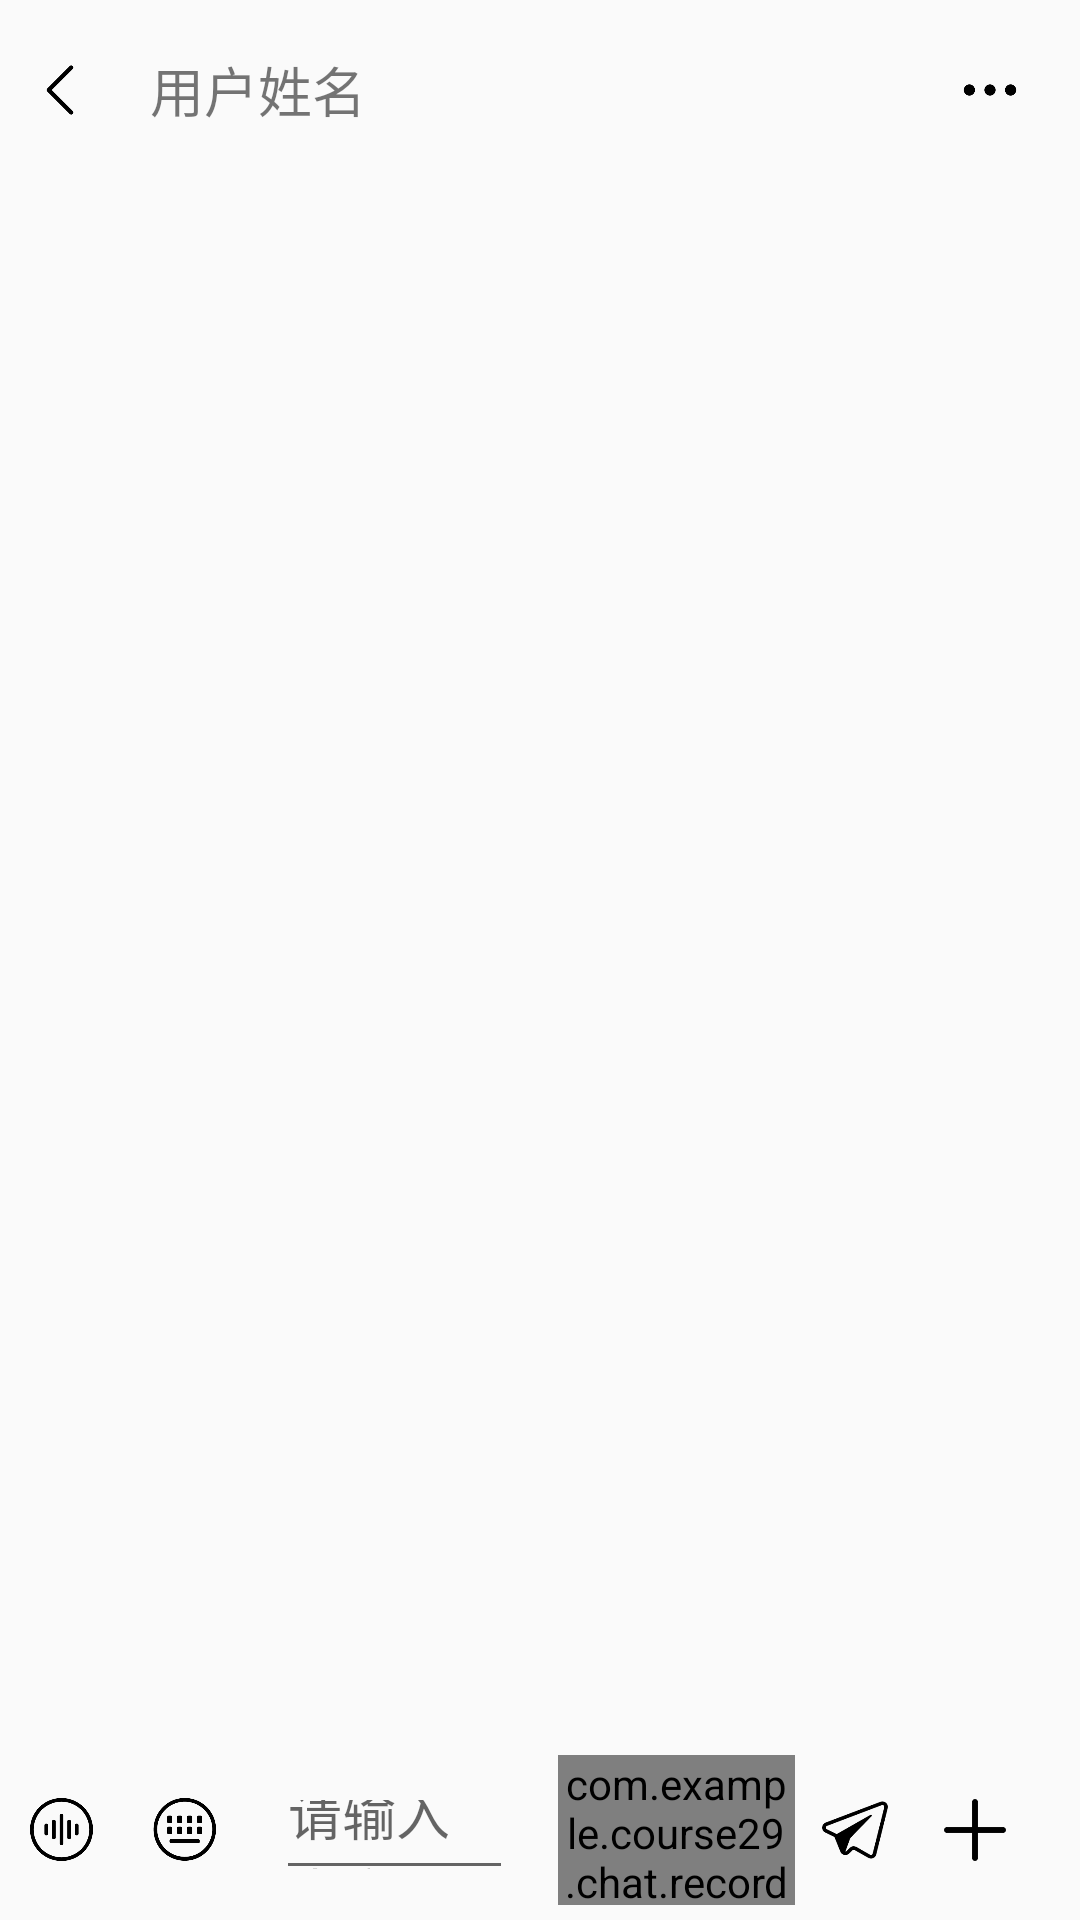

This screen was rendered from an Android layout file. Write that file and the resources it references.
<!-- AndroidManifest.xml: application theme Theme.AppCompat.Light.NoActionBar -->
<!-- res/layout/activity_chat.xml -->
<?xml version="1.0" encoding="utf-8"?>
<LinearLayout xmlns:android="http://schemas.android.com/apk/res/android"
    xmlns:app="http://schemas.android.com/apk/res-auto"
    xmlns:tools="http://schemas.android.com/tools"
    android:layout_width="match_parent"
    android:layout_height="match_parent"
    tools:context=".chat.chatContent.ChatContentActivity"
    android:orientation="vertical">
    <LinearLayout
        android:layout_width="match_parent"
        android:layout_height="60dp"
        android:orientation="horizontal"
        android:background="@color/primary"
        >
        <ImageView
            android:id="@+id/iv_chatContent_return"
            android:layout_width="20dp"
            android:layout_height="20dp"
            android:src="@mipmap/icon_arrow_left"
            android:layout_gravity="center"
            android:layout_margin="10dp"
            android:scaleType="centerCrop"
            />
        <TextView
            android:id="@+id/tv_chatContent_name"
            android:layout_width="0dp"
            android:layout_weight="1"
            android:layout_height="match_parent"
            android:text="用户姓名"
            android:layout_margin="10dp"
            android:gravity="center_vertical"
            android:textSize="18sp"
            />
        <ImageView
            android:id="@+id/iv_chatContent_more"
            android:layout_width="20dp"
            android:layout_height="20dp"
            android:layout_marginRight="20dp"
            android:src="@mipmap/icon_more"
            android:layout_gravity="center"
            android:scaleType="centerCrop"
            />
    </LinearLayout>
    <LinearLayout
        android:layout_width="match_parent"
        android:layout_height="match_parent"
        android:orientation="vertical">
        <androidx.recyclerview.widget.RecyclerView
            android:id="@+id/rv_chatContent_list"
            android:layout_width="match_parent"
            android:layout_height="0dp"
            android:layout_weight="1"/>
        <LinearLayout
            android:layout_width="match_parent"
            android:layout_height="60dp"
            android:orientation="horizontal"
            >

            <ImageView
                android:id="@+id/iv_chatContent_talk"
                android:layout_width="21dp"
                android:layout_height="21dp"
                android:layout_gravity="center"
                android:layout_margin="10dp"
                android:scaleType="centerCrop"
                android:src="@mipmap/icon_talk" />
            <ImageView
                android:id="@+id/iv_chatContent_write"
                android:layout_width="21dp"
                android:layout_height="21dp"
                android:layout_gravity="center"
                android:layout_margin="10dp"
                android:scaleType="centerCrop"
                android:src="@mipmap/icon_keyboard" />
            <EditText
                android:id="@+id/et_chatContent_text"
                android:layout_width="0dp"
                android:layout_weight="1"
                android:layout_height="match_parent"
                android:hint="请输入内容"
                android:layout_margin="10dp"
                android:gravity="center_vertical"
                android:textSize="18sp"
                />
            <com.example.course29.chat.record.AudioRecorderButton
                android:id="@+id/arb_chatContent_record"
                android:layout_width="0dp"
                android:layout_weight="1"
                android:layout_height="wrap_content"
                android:text="长按录音"
                android:layout_margin="5dp"/>


            <ImageView
                android:id="@+id/iv_chatContent_send"
                android:layout_width="30dp"
                android:layout_height="30dp"
                android:layout_marginRight="10dp"
                android:src="@mipmap/icon_send"
                android:layout_gravity="center"
                android:scaleType="centerCrop"
                />
            <ImageView
                android:id="@+id/iv_chatContent_explore"
                android:layout_width="30dp"
                android:layout_height="30dp"
                android:layout_marginRight="20dp"
                android:src="@mipmap/icon_add"
                android:layout_gravity="center"
                android:scaleType="centerCrop"
                />
        </LinearLayout>
        <LinearLayout
            android:id="@+id/ll_chatContent_exploreList"
            android:visibility="gone"
            android:layout_width="match_parent"
            android:layout_height="wrap_content"
            android:orientation="vertical">
            <LinearLayout
                android:layout_width="wrap_content"
                android:layout_height="wrap_content"
                android:layout_gravity="center"
                android:orientation="horizontal"
                android:layout_marginBottom="20dp">
                <ImageView
                    android:id="@+id/iv_chatContent_picture"
                    android:layout_width="60dp"
                    android:layout_height="60dp"
                    android:layout_marginRight="40dp"
                    android:src="@mipmap/icon_picture"
                    android:layout_gravity="center"
                    android:scaleType="centerCrop"
                    />
                <ImageView
                    android:id="@+id/iv_chatContent_video"
                    android:layout_width="60dp"
                    android:layout_height="60dp"
                    android:layout_marginRight="40dp"
                    android:src="@mipmap/icon_video"
                    android:layout_gravity="center"
                    android:scaleType="centerCrop"
                    />
                <ImageView
                    android:id="@+id/iv_chatContent_position"
                    android:layout_width="60dp"
                    android:layout_height="60dp"
                    android:layout_marginRight="40dp"
                    android:src="@mipmap/icon_nearby"
                    android:layout_gravity="center"
                    android:scaleType="centerCrop"
                    />
                <ImageView
                    android:visibility="invisible"
                    android:id="@+id/iv_chatContent_others"
                    android:layout_width="60dp"
                    android:layout_height="60dp"
                    android:layout_marginRight="20dp"
                    android:src="@mipmap/icon_nearby"
                    android:layout_gravity="center"
                    android:scaleType="centerCrop"
                    />

            </LinearLayout>
        </LinearLayout>



    </LinearLayout>

</LinearLayout>
<!-- resources referenced by this layout -->
<resources>
  <!-- mipmap icon_add: png bitmap (mipmap-xxxhdpi, 2277 bytes) -->
  <!-- mipmap icon_arrow_left: png bitmap (mipmap-xxxhdpi, 2358 bytes) -->
  <!-- mipmap icon_keyboard: png bitmap (mipmap-xxxhdpi, 5604 bytes) -->
  <!-- mipmap icon_more: png bitmap (mipmap-xxxhdpi, 2964 bytes) -->
  <!-- mipmap icon_nearby: png bitmap (mipmap-xxxhdpi, 7279 bytes) -->
  <!-- mipmap icon_picture: png bitmap (mipmap-xxxhdpi, 4459 bytes) -->
  <!-- mipmap icon_send: png bitmap (mipmap-xxxhdpi, 5733 bytes) -->
  <!-- mipmap icon_talk: png bitmap (mipmap-xxxhdpi, 7112 bytes) -->
  <!-- mipmap icon_video: png bitmap (mipmap-xxxhdpi, 5097 bytes) -->
</resources>
